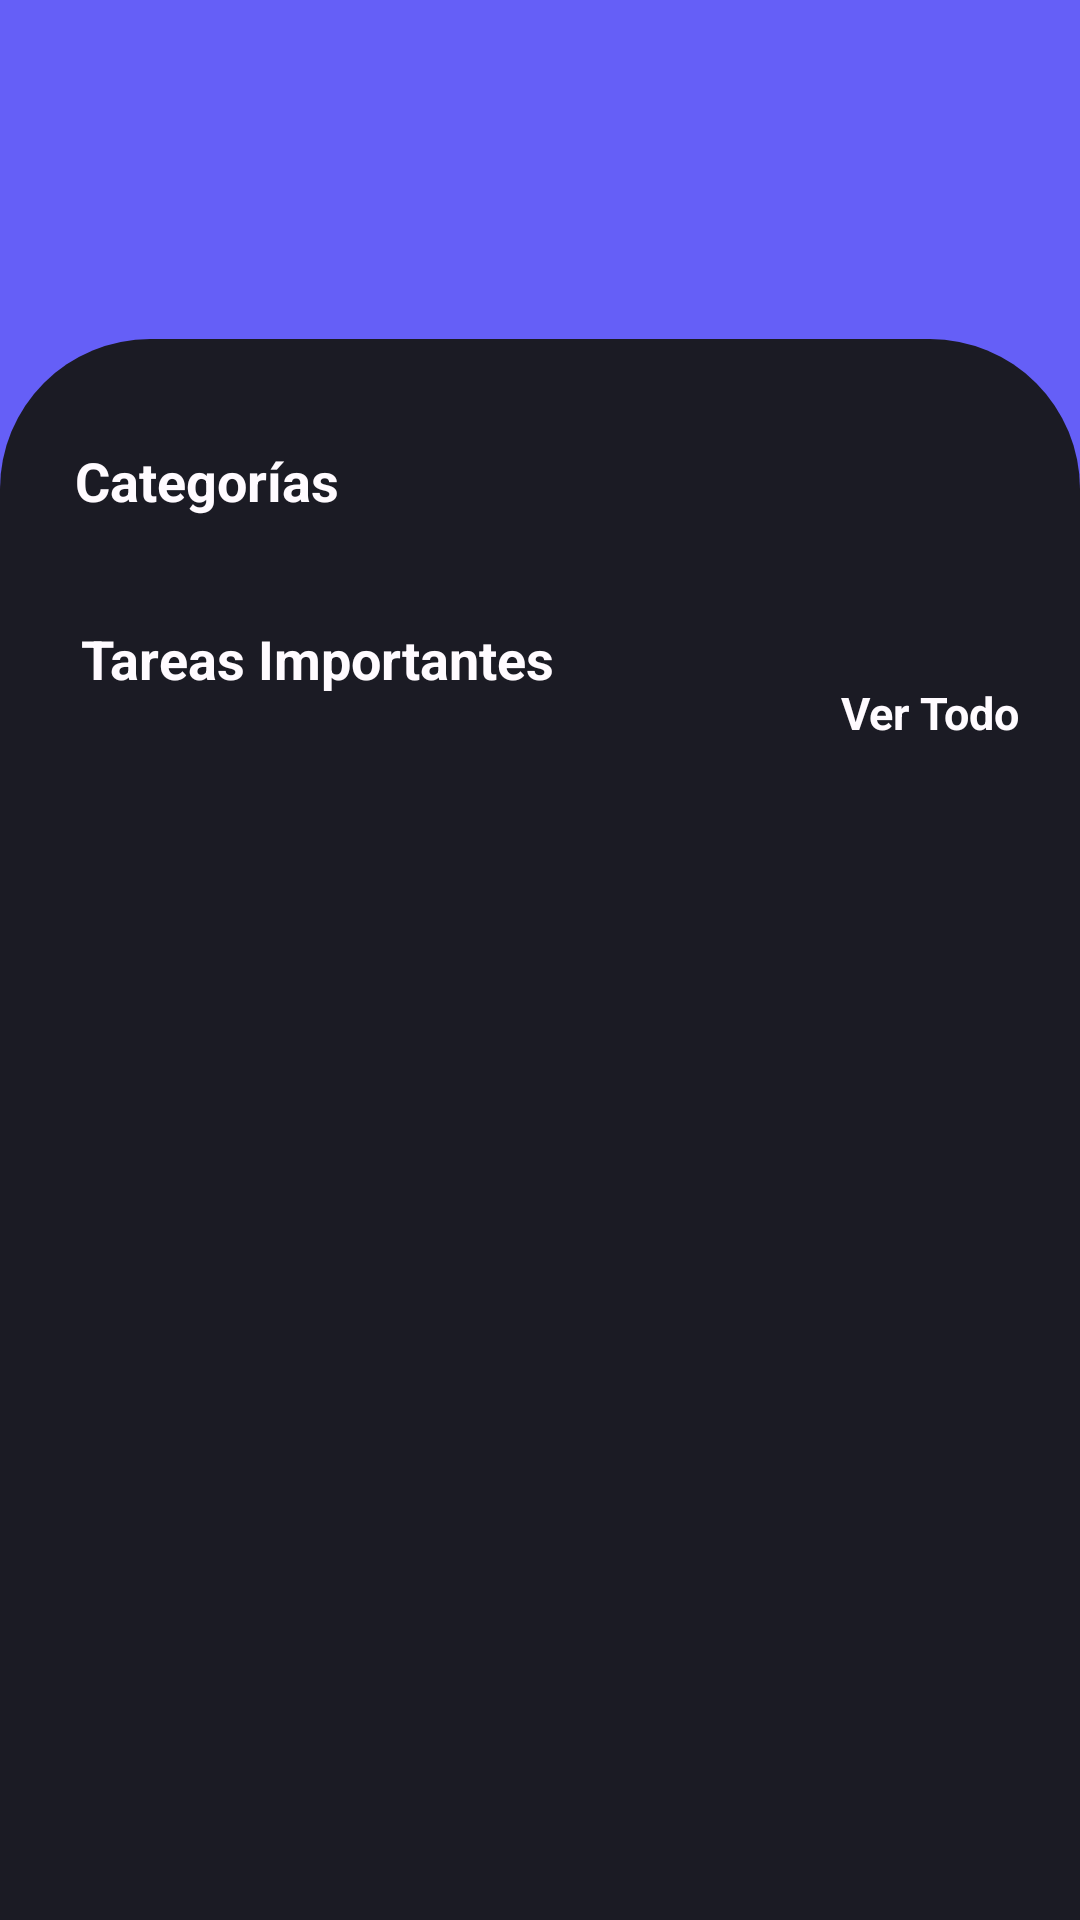

Write the Android layout XML for this screen, with the resource values it uses.
<!-- AndroidManifest.xml: application theme AppTheme -->
<!-- res/layout/fragment_home.xml -->
<?xml version="1.0" encoding="utf-8"?>
<androidx.core.widget.NestedScrollView
    xmlns:android="http://schemas.android.com/apk/res/android"
    xmlns:app="http://schemas.android.com/apk/res-auto"
    xmlns:tools="http://schemas.android.com/tools"

    android:layout_width="match_parent"
    android:layout_height="match_parent"
    android:background="@color/md_theme_primaryContainer"
    app:layout_behavior="@string/appbar_scrolling_view_behavior">

    <androidx.constraintlayout.widget.ConstraintLayout
        android:id="@+id/constraintLayout"
        android:layout_width="match_parent"
        android:layout_height="wrap_content"
        android:paddingBottom="24dp">

        <TextView
            android:id="@+id/user_greeting"
            android:layout_width="wrap_content"
            android:layout_height="wrap_content"
            android:layout_marginTop="40dp"
            android:layout_marginStart="25dp"
            android:text=""
            android:textColor="@color/md_theme_onPrimaryContainer"
            android:textSize="32sp"
            android:textStyle="bold"
            app:layout_constraintStart_toStartOf="parent"
            app:layout_constraintTop_toTopOf="parent" />

        <ImageButton
            android:id="@+id/icon_noti"
            android:layout_width="50dp"
            android:layout_height="50dp"
            android:padding="8dp"
            android:background="?attr/selectableItemBackgroundBorderless"
            android:contentDescription="Notificaciones"
            android:scaleType="centerInside"
            android:src="@drawable/ic_noti"
            android:tint="@color/md_theme_onPrimaryContainer"
            tools:ignore="UseAppTint"
            app:layout_constraintEnd_toStartOf="@+id/profile_image"
            app:layout_constraintTop_toTopOf="@+id/profile_image"
            app:layout_constraintBottom_toBottomOf="@+id/profile_image"
            android:layout_marginEnd="5dp"/> 

        <ImageView
            android:id="@+id/profile_image"
            android:layout_width="70dp"
            android:layout_height="70dp"
            android:layout_marginTop="20dp"
            android:layout_marginEnd="20dp"
            android:padding="18dp"
            android:tint="@color/md_theme_onPrimaryContainer"
            tools:ignore="UseAppTint"
            app:layout_constraintEnd_toEndOf="parent"
            app:layout_constraintTop_toTopOf="parent" />

        <View
            android:id="@+id/dark_background_rect"
            android:layout_width="match_parent"
            android:layout_height="700dp"
            android:layout_marginTop="30dp"
            android:background="@drawable/rounded_top_dark_background"
            app:layout_constraintEnd_toEndOf="parent"
            app:layout_constraintStart_toStartOf="parent"
            app:layout_constraintTop_toBottomOf="@id/user_greeting" />

        <LinearLayout
            android:id="@+id/category_layout_header"
            android:layout_width="match_parent"
            android:layout_height="wrap_content"
            android:layout_marginTop="10dp"
            android:layout_marginStart="25dp"
            android:layout_marginEnd="25dp"
            android:orientation="horizontal"
            app:layout_constraintTop_toTopOf="@id/dark_background_rect"
            app:layout_constraintStart_toStartOf="parent"
            app:layout_constraintEnd_toEndOf="parent">

            <TextView
                android:id="@+id/important_tasks_label"
                android:layout_width="0dp"
                android:layout_height="wrap_content"
                android:layout_weight="1"
                android:layout_marginTop="25dp"
                android:text="Categorías"
                android:textColor="@color/md_theme_onPrimaryContainer"
                android:textSize="18sp"
                android:textStyle="bold"
                app:layout_constraintStart_toStartOf="parent"
                app:layout_constraintTop_toBottomOf="@+id/user_greeting" />
        </LinearLayout>


        <androidx.recyclerview.widget.RecyclerView
            android:id="@+id/categoryRecyclerView"
            android:layout_width="match_parent"
            android:layout_height="wrap_content"
            android:layout_marginTop="10dp"
            android:clipChildren="false"
            android:clipToPadding="false"
            android:orientation="horizontal"
            android:paddingStart="18dp"
            android:paddingEnd="16dp"
            android:scrollbars="horizontal"
            android:layout_marginStart="10dp"
            android:layout_marginEnd="10dp"
            app:layoutManager="androidx.recyclerview.widget.LinearLayoutManager"
            app:layout_constraintEnd_toEndOf="parent"
            app:layout_constraintHorizontal_bias="0.0"
            app:layout_constraintStart_toStartOf="parent"
            app:layout_constraintTop_toBottomOf="@id/category_layout_header"
            tools:listitem="@layout/category_item" />


        <TextView
            android:id="@+id/recent_updates_label"
            android:layout_width="wrap_content"
            android:layout_height="wrap_content"
            android:layout_marginTop="25dp"
            android:layout_marginStart="27dp"
            android:text="Tareas Importantes"
            android:textStyle="bold"
            android:textColor="@color/md_theme_onPrimaryContainer"
            android:textSize="18sp"
            app:layout_constraintStart_toStartOf="parent"
            app:layout_constraintTop_toBottomOf="@+id/categoryRecyclerView" />

        <TextView
            android:id="@+id/view_all_updates"
            android:layout_width="wrap_content"
            android:layout_height="wrap_content"
            android:layout_marginTop="45dp"
            android:layout_marginEnd="20dp"
            android:text="Ver Todo"
            android:textColor="@color/md_theme_onPrimaryContainer"
            android:textSize="15sp"
            android:textStyle="bold"
            app:layout_constraintEnd_toEndOf="parent"
            app:layout_constraintTop_toBottomOf="@+id/categoryRecyclerView" />

        <LinearLayout
            android:id="@+id/container_actividades_home"
            android:layout_width="match_parent"
            android:layout_height="wrap_content"
            android:layout_marginTop="10dp"
            android:layout_marginStart="25dp"
            android:layout_marginEnd="25dp"
            android:orientation="vertical"
            app:layout_constraintTop_toBottomOf="@+id/recent_updates_label"
            app:layout_constraintStart_toStartOf="parent"
            app:layout_constraintEnd_toEndOf="parent" />

        <com.google.android.material.card.MaterialCardView
            android:id="@+id/important_task_card"
            android:layout_width="match_parent"
            android:layout_height="wrap_content"
            android:layout_marginTop="25dp"
            android:layout_marginStart="25dp"
            android:layout_marginEnd="25dp"
            app:cardBackgroundColor="@color/md_theme_onSecondaryContainer"
            app:cardCornerRadius="20dp"
            app:cardElevation="8dp"
            app:strokeColor="@color/md_theme_onSecondaryContainer"
            app:layout_constraintEnd_toEndOf="parent"
            app:layout_constraintStart_toStartOf="parent"
            app:layout_constraintTop_toBottomOf="@+id/recent_updates_label">


        </com.google.android.material.card.MaterialCardView>

        <com.google.android.material.card.MaterialCardView
            android:id="@+id/important_task_card2"
            android:layout_width="match_parent"
            android:layout_height="wrap_content"
            android:layout_marginTop="16dp"
            android:layout_marginStart="25dp"
            android:layout_marginEnd="25dp"
            app:cardBackgroundColor="@color/md_theme_onSecondaryContainer"
            app:cardCornerRadius="24dp"
            app:cardElevation="8dp"
            app:strokeColor="@color/md_theme_onSecondaryContainer"
            app:layout_constraintEnd_toEndOf="parent"
            app:layout_constraintStart_toStartOf="parent"
            app:layout_constraintTop_toBottomOf="@+id/important_task_card">


        </com.google.android.material.card.MaterialCardView>

        <com.google.android.material.card.MaterialCardView
            android:id="@+id/important_task_card3"
            android:layout_width="match_parent"
            android:layout_height="wrap_content"
            android:layout_marginTop="16dp"
            android:layout_marginStart="25dp"
            android:layout_marginEnd="25dp"
            app:cardBackgroundColor="@color/md_theme_onSecondaryContainer"
            app:cardCornerRadius="24dp"
            app:cardElevation="8dp"
            app:strokeColor="@color/md_theme_onSecondaryContainer"
            app:layout_constraintEnd_toEndOf="parent"
            app:layout_constraintStart_toStartOf="parent"
            app:layout_constraintTop_toBottomOf="@+id/important_task_card2">


        </com.google.android.material.card.MaterialCardView>

    </androidx.constraintlayout.widget.ConstraintLayout>

</androidx.core.widget.NestedScrollView>
<!-- res/layout/category_item.xml (included above) -->
<?xml version="1.0" encoding="utf-8"?>
<androidx.cardview.widget.CardView xmlns:android="http://schemas.android.com/apk/res/android"
    xmlns:card_view="http://schemas.android.com/apk/res-auto"
    android:layout_width="150dp"
    android:layout_height="wrap_content"
    android:layout_margin="8dp"
    card_view:cardCornerRadius="16dp"
    card_view:cardElevation="6dp"
    android:clickable="true"
    android:focusable="true">

    <LinearLayout
        android:layout_width="match_parent"
        android:layout_height="wrap_content"
        android:orientation="vertical"
        android:gravity="center"
        android:padding="16dp"
        android:background="@color/md_theme_primaryContainer">

        <ImageView
            android:id="@+id/categoryIcon"
            android:layout_width="50dp"
            android:layout_height="50dp"
            android:src="@drawable/ic_launcher_foreground"
            android:contentDescription="@string/category_icon" />

        <TextView
            android:id="@+id/categoryName"
            android:layout_width="wrap_content"
            android:layout_height="wrap_content"
            android:layout_marginTop="0dp"
            android:text="Category"
            android:textSize="18sp"
            android:textStyle="bold"
            android:textColor="@color/md_theme_onPrimaryContainer" />

        <TextView
            android:id="@+id/categoryTasks"
            android:layout_width="wrap_content"
            android:layout_height="wrap_content"
            android:text="0 tareas "
            android:textSize="14sp"
            android:textStyle="bold"
            android:textColor="@color/md_theme_onPrimaryContainer" />

<TextView
    android:id="@+id/categoryProgress"

    android:layout_width="wrap_content"
    android:layout_height="wrap_content"
    android:text="0%"
    android:textStyle="bold"
    android:textColor="@color/md_theme_onPrimaryContainer"  />

    </LinearLayout>

</androidx.cardview.widget.CardView>
<!-- resources referenced by this layout -->
<resources>
  <color name="md_theme_onPrimaryContainer">#FFFBFF</color>
  <color name="md_theme_onSecondaryContainer">#474685</color>
  <color name="md_theme_primaryContainer">#655FF7</color>
  <!-- drawable rounded_top_dark_background (drawable) -->
  <?xml version="1.0" encoding="utf-8"?>
  <shape xmlns:android="http://schemas.android.com/apk/res/android">
      <solid android:color="@color/md_theme_onBackground"/>
      <corners
          android:topLeftRadius="50dp"      android:topRightRadius="50dp"     android:bottomLeftRadius="0dp"
          android:bottomRightRadius="0dp"/>
  </shape>
  <color name="md_theme_onBackground">#1B1B24</color>
  <color name="md_theme_primary">#4B42DD</color>
  <color name="md_theme_onPrimary">#FFFFFF</color>
  <color name="md_theme_secondary">#595798</color>
  <color name="md_theme_onSecondary">#FFFFFF</color>
  <color name="md_theme_secondaryContainer">#B9B7FF</color>
  <color name="md_theme_tertiary">#9C2499</color>
  <color name="md_theme_onTertiary">#FFFFFF</color>
  <color name="md_theme_tertiaryContainer">#BA42B4</color>
  <color name="md_theme_onTertiaryContainer">#FFFBFF</color>
  <color name="md_theme_error">#BA1A1A</color>
  <color name="md_theme_onError">#FFFFFF</color>
  <color name="md_theme_errorContainer">#FFDAD6</color>
  <color name="md_theme_onErrorContainer">#93000A</color>
  <color name="md_theme_background">#FCF8FF</color>
  <color name="md_theme_surface">#FCF8FF</color>
  <color name="md_theme_onSurface">#1B1B24</color>
  <color name="md_theme_surfaceVariant">#E3E0F4</color>
  <color name="md_theme_onSurfaceVariant">#464555</color>
  <color name="md_theme_outline">#777587</color>
  <color name="md_theme_outlineVariant">#C7C4D8</color>
  <color name="md_theme_inverseSurface">#302F39</color>
  <color name="md_theme_inverseOnSurface">#F3EFFC</color>
  <color name="md_theme_inversePrimary">#C3C0FF</color>
  <color name="md_theme_primaryFixed">#E2DFFF</color>
  <color name="md_theme_onPrimaryFixed">#0F0069</color>
  <color name="md_theme_primaryFixedDim">#C3C0FF</color>
  <color name="md_theme_onPrimaryFixedVariant">#3425C8</color>
  <color name="md_theme_secondaryFixed">#E2DFFF</color>
  <color name="md_theme_onSecondaryFixed">#141051</color>
  <color name="md_theme_secondaryFixedDim">#C3C0FF</color>
  <color name="md_theme_onSecondaryFixedVariant">#413F7F</color>
  <color name="md_theme_tertiaryFixed">#FFD7F5</color>
  <color name="md_theme_onTertiaryFixed">#380037</color>
  <color name="md_theme_tertiaryFixedDim">#FFABF2</color>
  <color name="md_theme_onTertiaryFixedVariant">#810080</color>
  <color name="md_theme_surfaceDim">#DCD8E5</color>
  <color name="md_theme_surfaceBright">#FCF8FF</color>
  <color name="md_theme_surfaceContainerLowest">#FFFFFF</color>
  <color name="md_theme_surfaceContainerLow">#F5F2FF</color>
  <color name="md_theme_surfaceContainer">#F0ECF9</color>
  <color name="md_theme_surfaceContainerHigh">#EAE6F3</color>
  <color name="md_theme_surfaceContainerHighest">#E4E1EE</color>
</resources>
